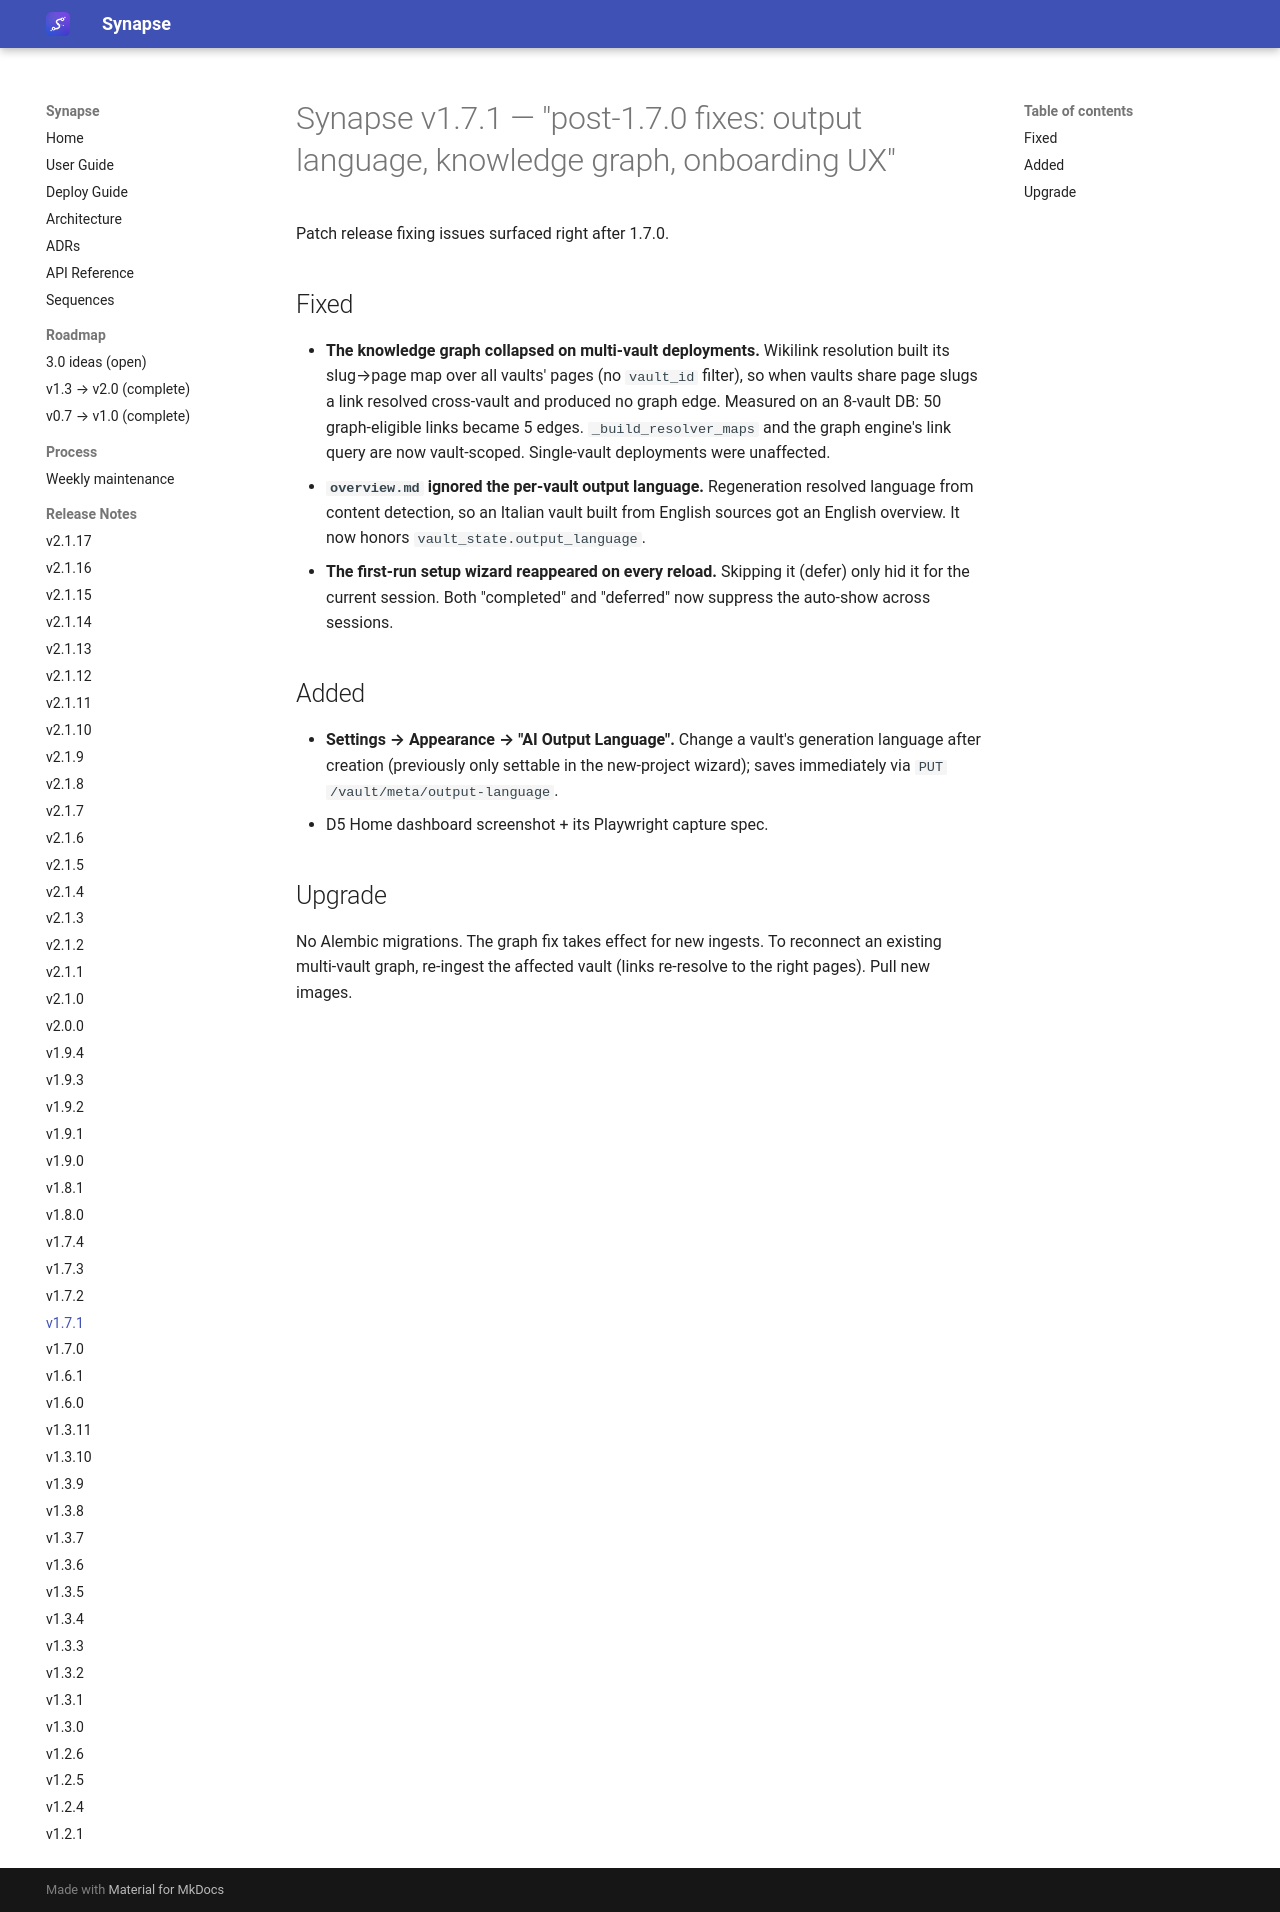

repository: Emanuele-Chiummo/llm-wiki-synapse · page: release-notes/v1.7.1/index.html · generator: mkdocs

# Synapse v1.7.1 — "post-1.7.0 fixes: output language, knowledge graph, onboarding UX"

Patch release fixing issues surfaced right after 1.7.0.

## Fixed

- **The knowledge graph collapsed on multi-vault deployments.** Wikilink resolution built its
  slug→page map over all vaults' pages (no `vault_id` filter), so when vaults share page slugs
  a link resolved cross-vault and produced no graph edge. Measured on an 8-vault DB: 50
  graph-eligible links became 5 edges. `_build_resolver_maps` and the graph engine's link query
  are now vault-scoped. Single-vault deployments were unaffected.
- **`overview.md` ignored the per-vault output language.** Regeneration resolved language from
  content detection, so an Italian vault built from English sources got an English overview. It
  now honors `vault_state.output_language`.
- **The first-run setup wizard reappeared on every reload.** Skipping it (defer) only hid it
  for the current session. Both "completed" and "deferred" now suppress the auto-show across
  sessions.

## Added

- **Settings → Appearance → "AI Output Language".** Change a vault's generation language after
  creation (previously only settable in the new-project wizard); saves immediately via
  `PUT /vault/meta/output-language`.
- D5 Home dashboard screenshot + its Playwright capture spec.

## Upgrade

No Alembic migrations. The graph fix takes effect for new ingests. To reconnect an existing
multi-vault graph, re-ingest the affected vault (links re-resolve to the right pages). Pull
new images.
